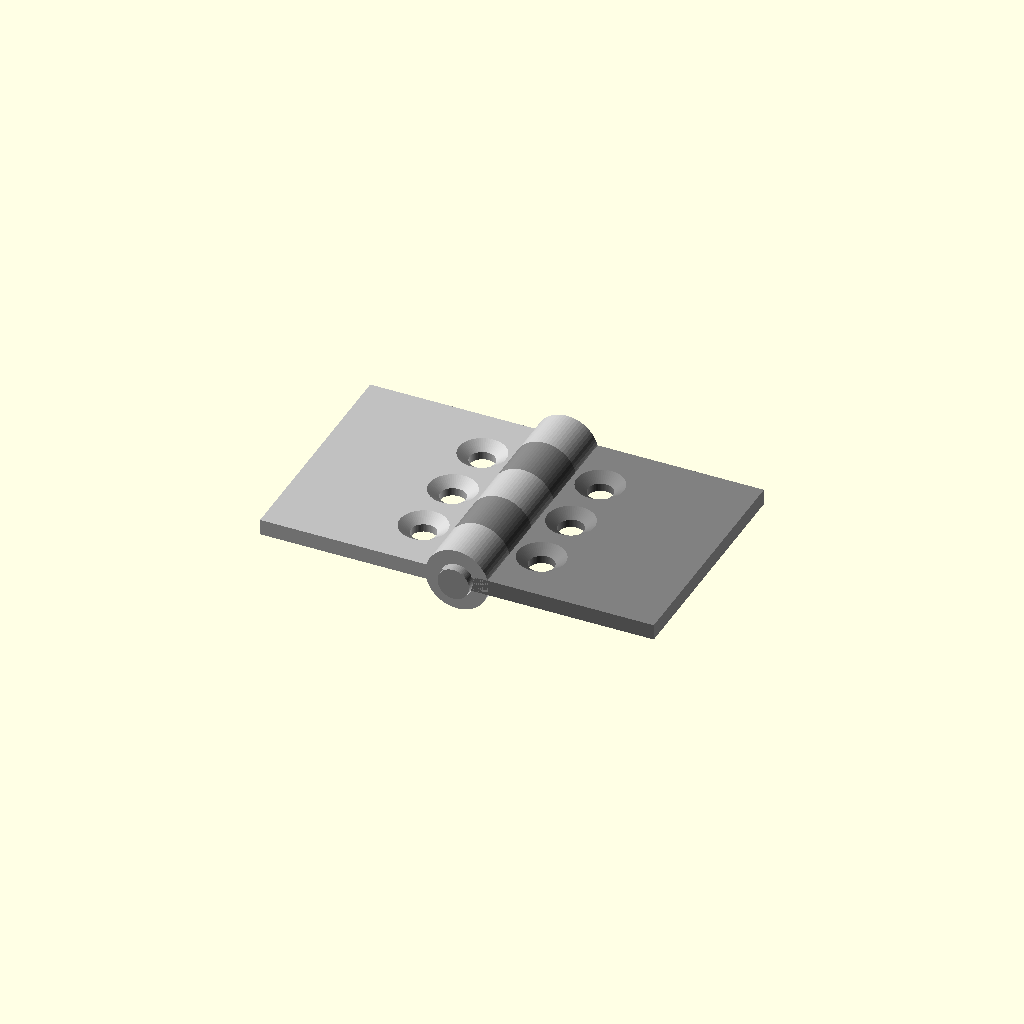
Cell 1: rendered with the file's own defaults.
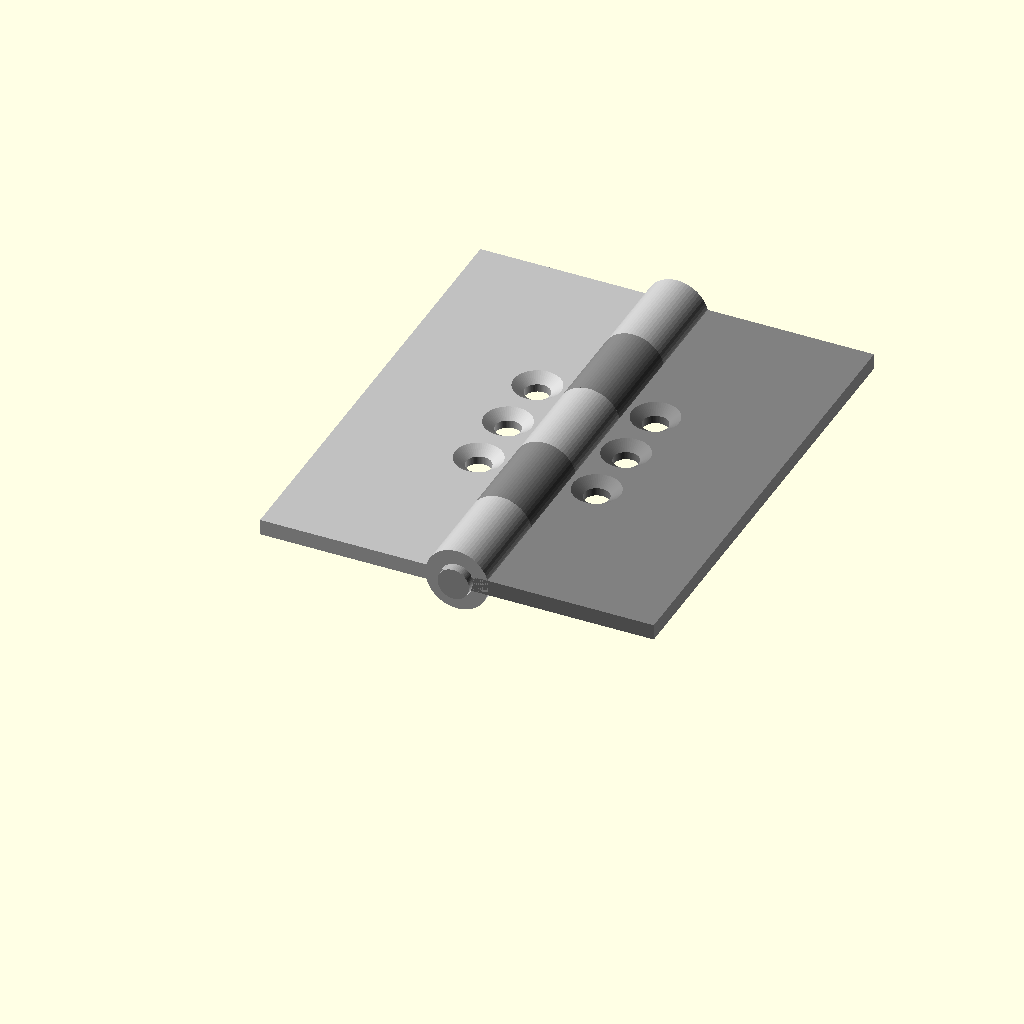
Cell 2: leaf_length = 60 (everything else at default).
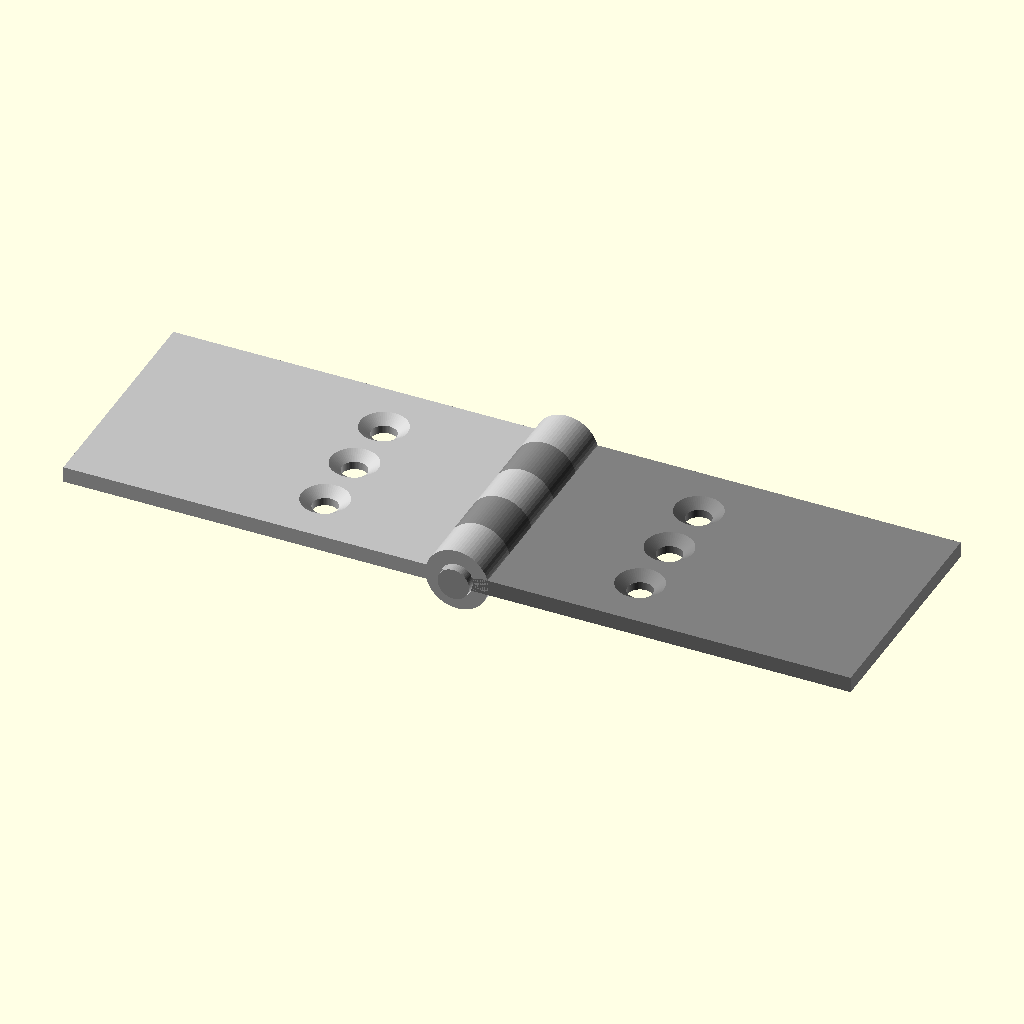
Cell 3 — leaf_width set to 50, the other parameters unchanged.
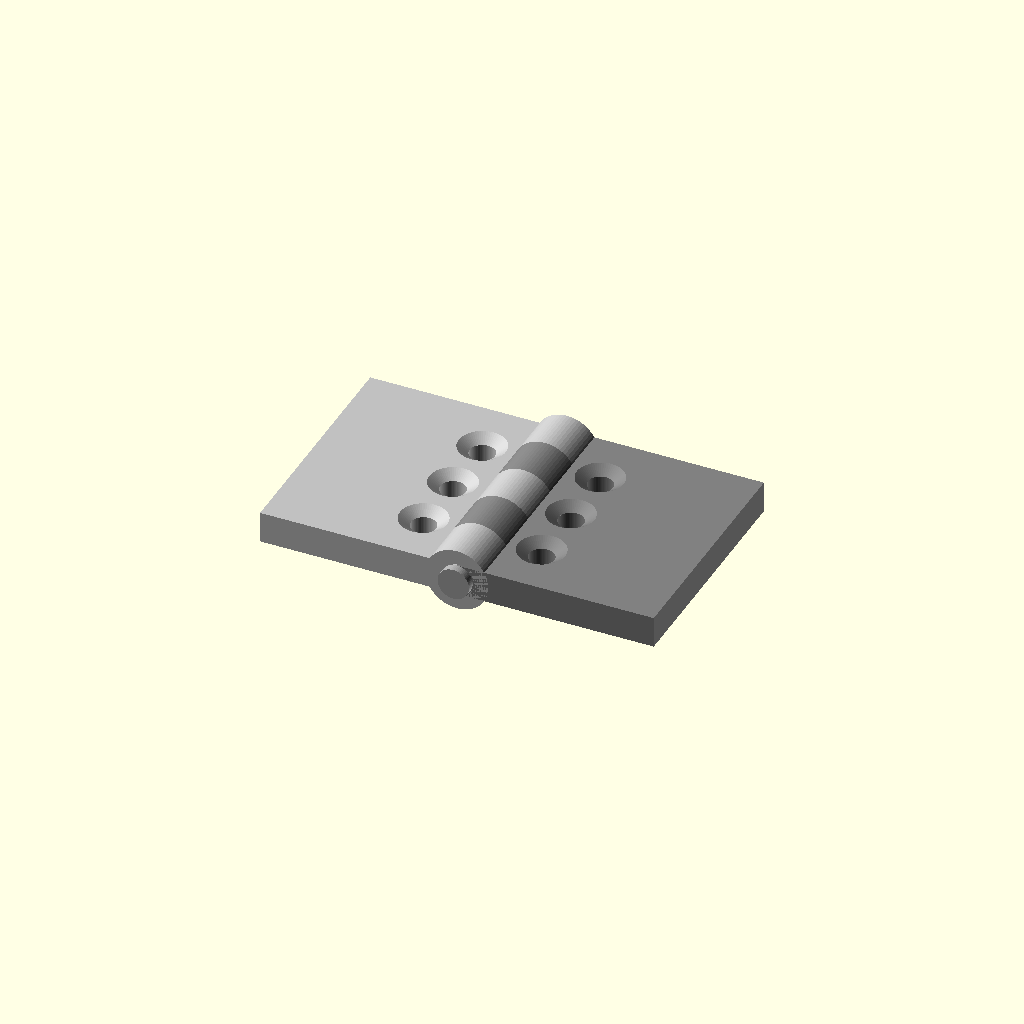
Cell 4: the same model with leaf_thick = 4.
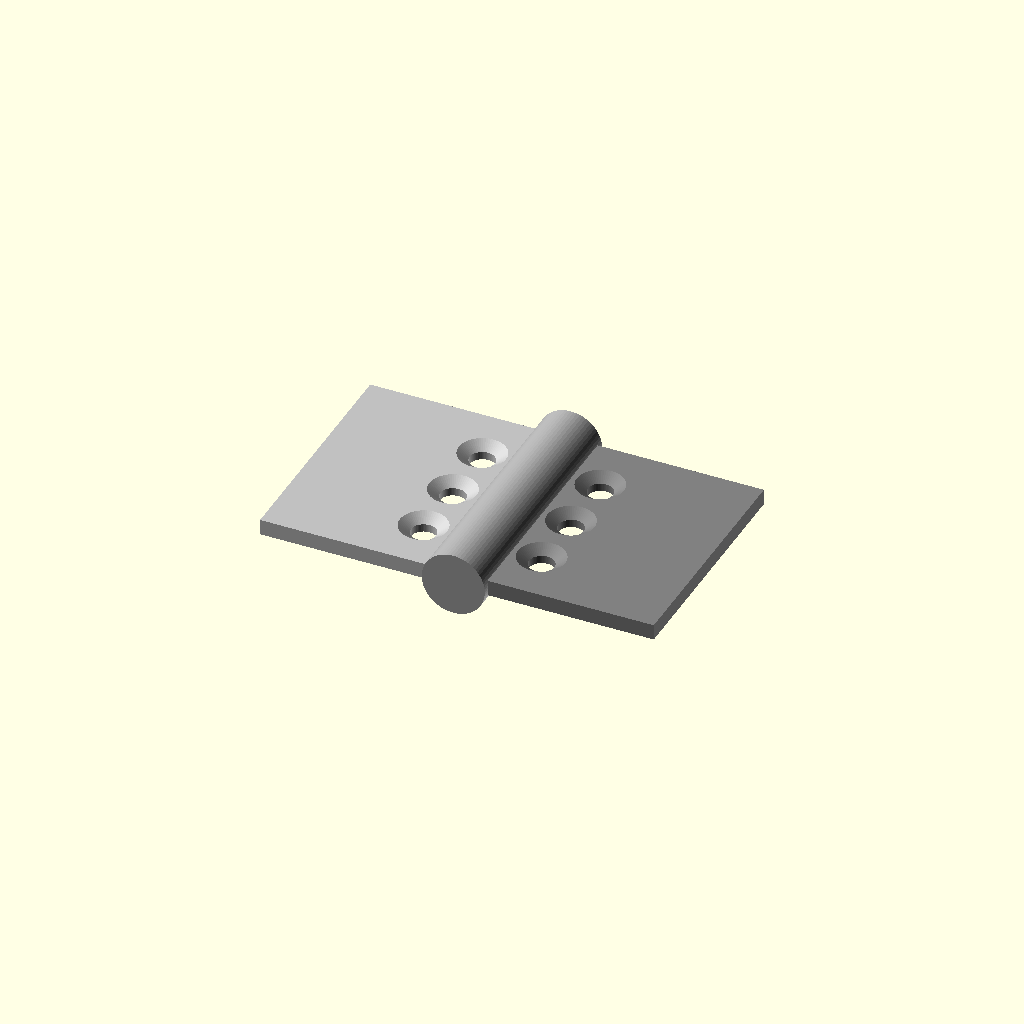
Cell 5 — pin_dia set to 8, the other parameters unchanged.
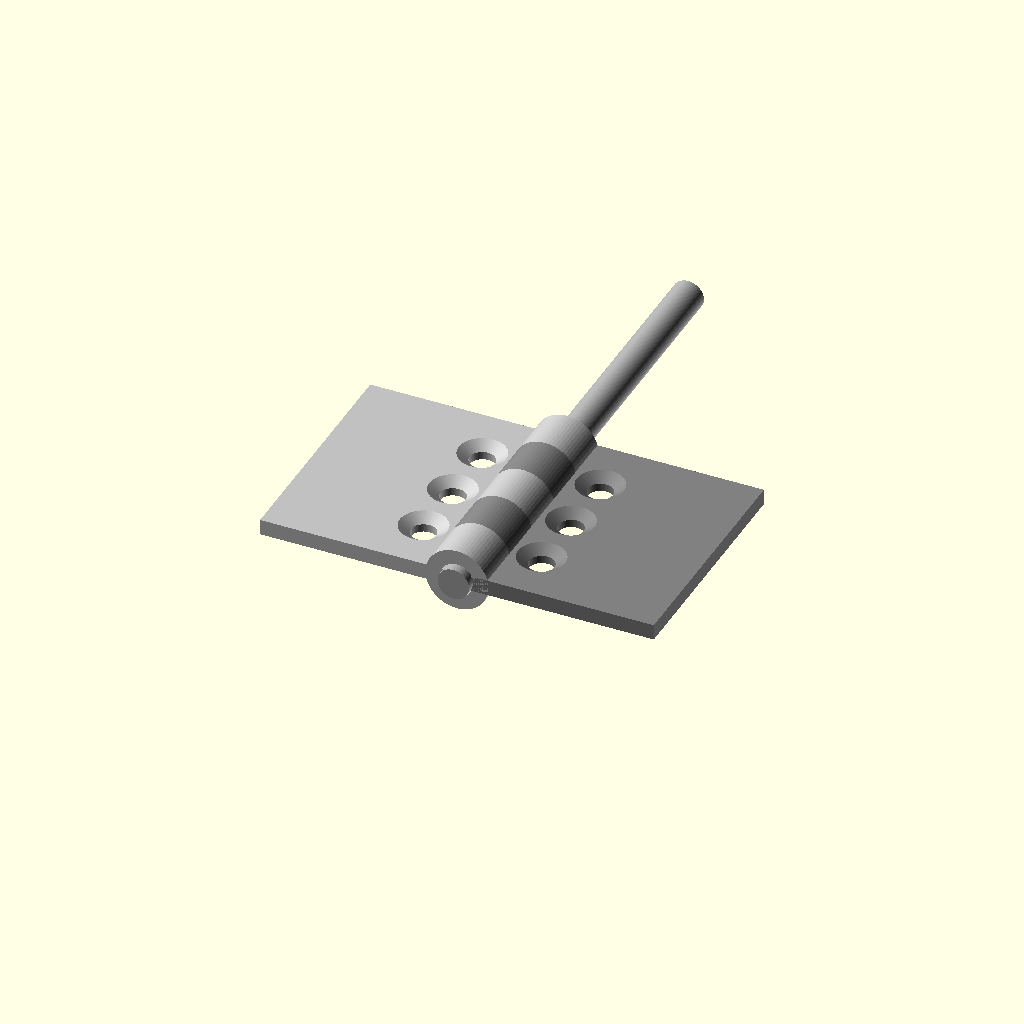
Cell 6: the same model with pin_len = 64.
One fixed orthographic camera (rotation 55°, 0°, 25°; colour scheme Cornfield) for every cell.
Source of the model, results/tier-3-butt-hinge/bare-max_claude-opus-4-7-f74de66ff1ad-2026-04-28T17-21-59-169Z/final.scad:
// 小型バット蝶番（家具用）
// 開いた状態（180°）

$fn = 64;

// パラメータ
leaf_length = 30;      // 板の縦（ピン軸方向）
leaf_width = 25;       // 板の横（開く方向）
leaf_thick = 2;        // 板厚
pin_dia = 4;           // ピン軸直径
pin_len = 32;          // ピン長さ
knuckle_od = 8;        // knuckle 外径
knuckle_id = pin_dia + 0.3;  // 4.6mm
knuckle_seg = leaf_length / 5;  // 6mm
clearance = 0.2;       // knuckle 同士のクリアランス（モデル上は 0 でも可）

// 皿穴パラメータ
csk_outer_dia = 6;
csk_depth = 1;
csk_through_dia = 3.2;
hole_pitch = 8;

// ===== knuckle（筒）モジュール =====
// Y方向に長さ seg_len の筒を、Y=y0 を始点として作る
module knuckle(y0, seg_len) {
    translate([0, y0, 0])
        rotate([-90, 0, 0])
            difference() {
                cylinder(d = knuckle_od, h = seg_len);
                translate([0, 0, -0.1])
                    cylinder(d = knuckle_id, h = seg_len + 0.2);
            }
}

// ===== 板の平板部分（knuckle 側を knuckle と接続するための形状）=====
// 板は厚さ leaf_thick、縦 leaf_length、横 leaf_width
// 板の knuckle 側端は knuckle 外径の半分（半径 4mm）に接する位置から伸びる
// X=0（ピン軸中心）から見て、板はピン軸の中心からオフセットした位置に配置
//
// 開いた状態で板の表面（皿穴側、外側）は Z = +leaf_thick/2 にしたい
// → 平らな面の中央 Z = 0、板の上面 Z = +1、下面 Z = -1
// knuckle 外径 8mm（半径 4mm）の中心は X=0, Y は leaf 中心、Z=0
// 板はピン中心線から横方向に伸び、knuckle の外周に接続する
// 左板: x < 0 側に伸びる。板の右端（knuckle 接続側）は X = 0 で knuckle と接する
//      → 板の右端は X = 0、左端は X = -leaf_width
//      knuckle と板の重なり部分: knuckle 半径 4mm、板厚 1mm 上下
//      板を knuckle の中心側まで伸ばして hull で接続するのが一般的
// 右板: x > 0 側に伸びる。板の左端（knuckle 接続側）は X = 0
//      → 板の左端は X = 0、右端は X = +leaf_width

// 左板の平板部
module left_leaf_plate() {
    // 板の右端が knuckle 中心 X=0 まで来るようにする
    // 板: X = [-leaf_width, 0], Y = [0, leaf_length], Z = [-leaf_thick/2, +leaf_thick/2]
    translate([-leaf_width, 0, -leaf_thick/2])
        cube([leaf_width, leaf_length, leaf_thick]);
}

module right_leaf_plate() {
    // 板: X = [0, leaf_width], Y = [0, leaf_length], Z = [-leaf_thick/2, +leaf_thick/2]
    translate([0, 0, -leaf_thick/2])
        cube([leaf_width, leaf_length, leaf_thick]);
}

// ===== 皿穴モジュール =====
// 板の表面（Z = +leaf_thick/2）から見て皿穴。Z軸方向に貫通
module countersunk_hole() {
    // 貫通穴
    translate([0, 0, -leaf_thick/2 - 0.1])
        cylinder(d = csk_through_dia, h = leaf_thick + 0.2);
    // 皿穴部（テーパ）: 表面で 6mm、深さ 1mm で 3.2mm に絞る
    translate([0, 0, leaf_thick/2 - csk_depth])
        cylinder(d1 = csk_through_dia, d2 = csk_outer_dia, h = csk_depth + 0.01);
}

// ===== 左板（皿穴付き、knuckle 3個付き）=====
module left_leaf() {
    difference() {
        union() {
            left_leaf_plate();
            // knuckle: 外側2個 + 中央1個
            // 5等分の区切り: Y = 0,6,12,18,24,30
            // 左板は区間 [0,6], [12,18], [24,30]
            knuckle(0, knuckle_seg);
            knuckle(2 * knuckle_seg, knuckle_seg);
            knuckle(4 * knuckle_seg, knuckle_seg);
        }
        // 皿穴 3個（板の knuckle から離れた側 = 左板では x が小さい側）
        // Y方向の位置: 中央 Y = leaf_length/2 = 15、ピッチ 8mm → Y = 7, 15, 23
        // X方向の位置: 板の中央付近、knuckle から離れた側
        // 板は X=[-25,0]、knuckle 側 = X=0 付近、離れた側 = X=-25 付近
        // 皿穴中心 X は板の中央寄り、knuckle から離れた側
        // ここでは X = -leaf_width/2 = -12.5 とする（板中央）
        // ただし「knuckle から離れた側」を強調するなら X = -leaf_width + 8 = -17 など
        // ここは板中央に配置
        for (i = [0:2]) {
            translate([-leaf_width/2 + 5, leaf_length/2 + (i-1) * hole_pitch, 0])
                countersunk_hole();
        }
        // ピン軸通し穴（knuckle 部分は既に内径あるが、念のため板部にも貫通させない）
    }
}

// ===== 右板（皿穴付き、knuckle 2個付き）=====
module right_leaf() {
    difference() {
        union() {
            right_leaf_plate();
            // knuckle: 中間2個
            // 右板は区間 [6,12], [18,24]
            knuckle(knuckle_seg, knuckle_seg);
            knuckle(3 * knuckle_seg, knuckle_seg);
        }
        // 皿穴 3個
        for (i = [0:2]) {
            translate([leaf_width/2 - 5, leaf_length/2 + (i-1) * hole_pitch, 0])
                countersunk_hole();
        }
    }
}

// ===== ピン軸 =====
module pin() {
    // Y軸方向、Y = -1 から Y = leaf_length + 1 まで（長さ 32mm）
    translate([0, -1, 0])
        rotate([-90, 0, 0])
            cylinder(d = pin_dia, h = pin_len);
}

// ===== 組み立て（180° 開いた状態）=====
// 色分けして出力
color("Silver") left_leaf();
color("Gray") right_leaf();
color("DarkGray") pin();
Customizer parameters (derived from the source; name, type, default, range or options):
leaf_length: number, default 30
leaf_width: number, default 25
leaf_thick: number, default 2
pin_dia: number, default 4
pin_len: number, default 32
knuckle_od: number, default 8
clearance: number, default 0.2
csk_outer_dia: number, default 6
csk_depth: number, default 1
csk_through_dia: number, default 3.2
hole_pitch: number, default 8
